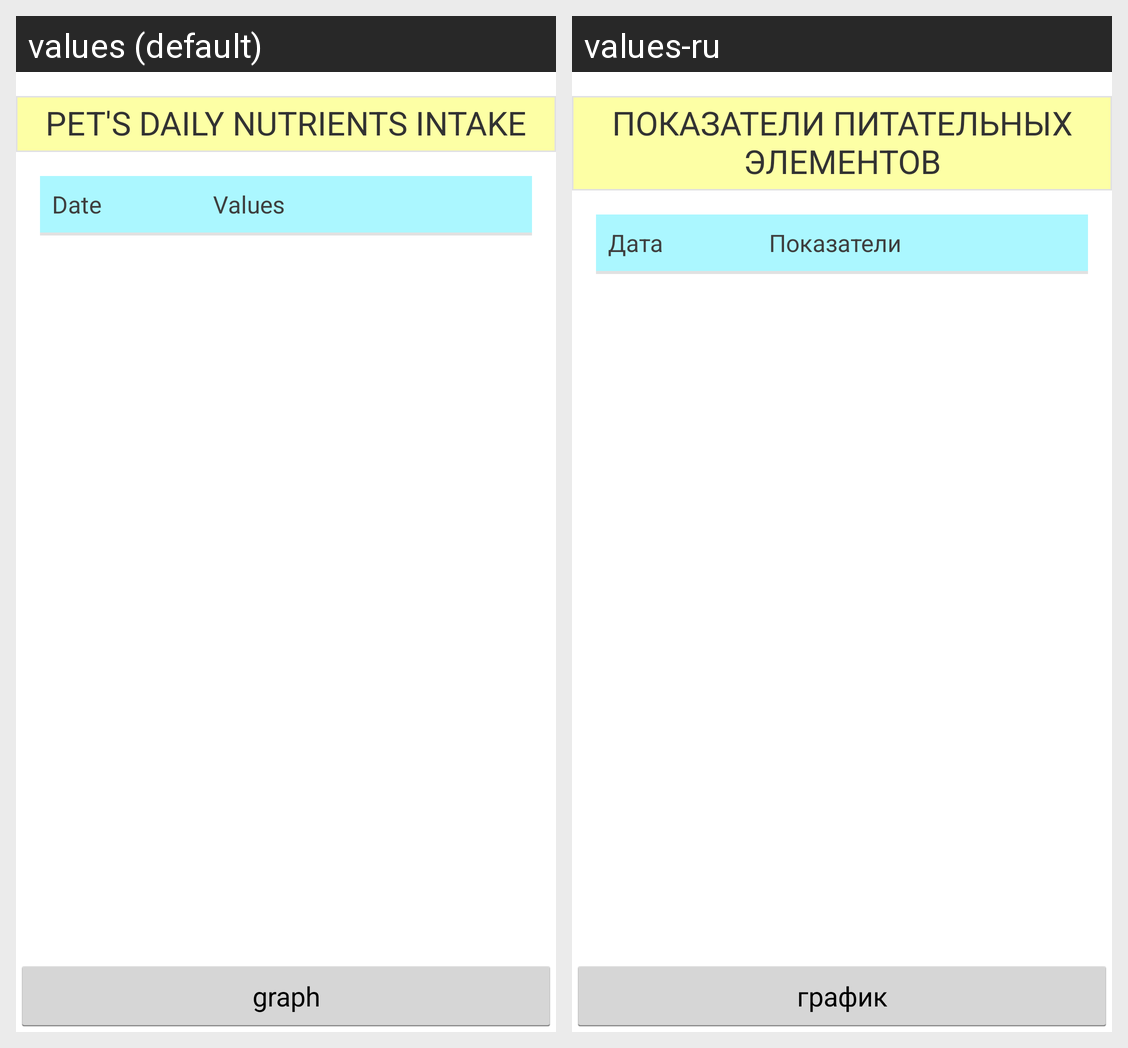

The same Android screen rendered under two of its app's locales, left to right. List the strings drawn on it with the default value and each locale's translation.
Android screen res/layout/activity_report_values_daily.xml rendered under 2 locales, left to right: values (default), values-ru. Device: Nexus 5 (rendered at 1080×1920; each locale shown at half size, 540×960, under a caption strip naming it); theme CustomAppTheme.
Strings drawn on this screen, with the default value and each locale's value (text and hints the layout hard-codes, and strings that could not be matched under every locale, appear in the picture but are not listed):

text_report_value_date
  values: PET'S DAILY NUTRIENTS INTAKE
  values-ru: ПОКАЗАТЕЛИ ПИТАТЕЛЬНЫХ ЭЛЕМЕНТОВ

header_date
  values: Date
  values-ru: Дата

header_intake_value
  values: Values
  values-ru: Показатели

button_viewGraph
  values: graph
  values-ru: график
